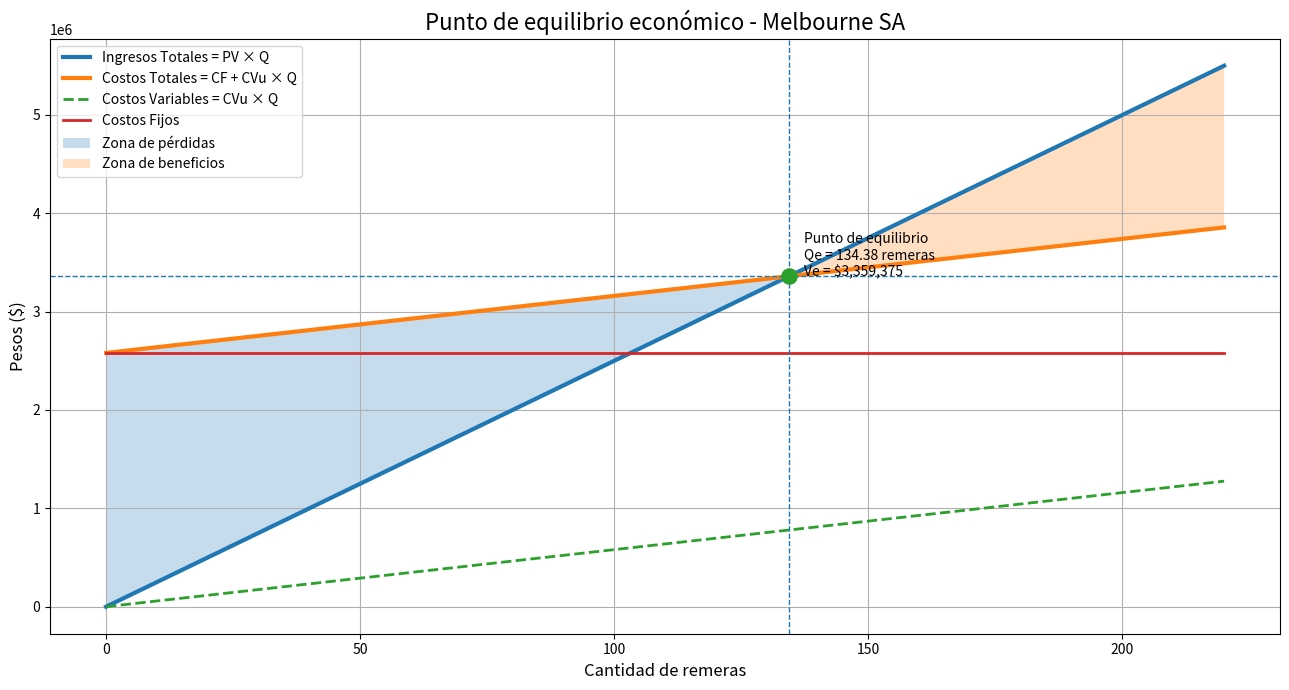

Python code for this plot:
import numpy as np
import pandas as pd
import matplotlib.pyplot as plt

# =========================
# DATOS DEL TP
# =========================

precio_venta = 25000

costo_rollo = 350000
metros_por_rollo = 70
consumo_tela_por_remera = 0.75

insumos_estampa = 450
incentivo_operarios = 300
consumo_electrico = 50
impuestos_pct = 0.05

alquiler = 600000
amortizaciones = 180000
sueldos = 1800000

ventas_presupuestadas = 180
utilidad_deseada = 700000

# =========================
# CÁLCULOS
# =========================

costo_tela_por_metro = costo_rollo / metros_por_rollo
costo_tela_por_remera = costo_tela_por_metro * consumo_tela_por_remera

impuestos_por_remera = precio_venta * impuestos_pct

lista_costo_variable_unitario = [ costo_tela_por_remera, insumos_estampa, incentivo_operarios, consumo_electrico, impuestos_por_remera]
def costos_variables_unitarios(lista_costos):
    return sum(lista_costos)
costo_variable_unitario= costos_variables_unitarios(lista_costo_variable_unitario)


costos_fijos = alquiler + amortizaciones + sueldos

margen_contribucion_unitario = precio_venta - costo_variable_unitario
margen_contribucion_pct = margen_contribucion_unitario / precio_venta

qe = costos_fijos / margen_contribucion_unitario
ve = qe * precio_venta

margen_seguridad_unidades = ventas_presupuestadas - qe
margen_seguridad_pct = margen_seguridad_unidades / ventas_presupuestadas

punto_cierre = (costos_fijos - amortizaciones) / margen_contribucion_unitario

cantidad_utilidad = (costos_fijos + utilidad_deseada) / margen_contribucion_unitario

# Utilidad del 20% sobre costos totales:
# PV*Q = CT + 20% CT
# PV*Q = 1,2 * (CF + CVu*Q)
# PV*Q - 1,2*CVu*Q = 1,2*CF
# Q = 1,2*CF / (PV - 1,2*CVu)

def calcular_utilidad_porcentaje_ingresado(precio_venta ,costos_fijos ,costo_variable_unitario, utilidad):
    if utilidad < 100:
        return "valor ingresado fuera de rango"
    else:
        return ((1+utilidad/100) * costos_fijos) / (precio_venta - (1 + utilidad/100) * costo_variable_unitario)

cantidad_utilidad_20_costos = calcular_utilidad_porcentaje_ingresado(precio_venta ,costos_fijos ,costo_variable_unitario, 20)

# =========================
# TABLA DE RESULTADOS
# =========================

resultados = pd.DataFrame({
    "Concepto": [
        "Costo tela por metro",
        "Costo tela por remera",
        "Costo variable unitario",
        "Costos fijos",
        "Margen contribución unitario",
        "Margen contribución %",
        "Punto de equilibrio en remeras",
        "Punto de equilibrio en pesos",
        "Margen de seguridad en remeras",
        "Margen de seguridad %",
        "Punto de cierre en remeras",
        "Remeras para utilidad de $700.000",
        "Remeras para utilidad del 20% sobre costos"
    ],
    "Valor": [
        costo_tela_por_metro,
        costo_tela_por_remera,
        costo_variable_unitario,
        costos_fijos,
        margen_contribucion_unitario,
        margen_contribucion_pct,
        qe,
        ve,
        margen_seguridad_unidades,
        margen_seguridad_pct,
        punto_cierre,
        cantidad_utilidad,
        cantidad_utilidad_20_costos
    ]
})

print(resultados)

# =========================
# VERIFICACIÓN NUMÉRICA
# =========================

ingresos_eq = qe * precio_venta
cv_eq = qe * costo_variable_unitario
ct_eq = costos_fijos + cv_eq

print("\nVERIFICACIÓN DEL PUNTO DE EQUILIBRIO")
print(f"Ingresos en equilibrio: ${ingresos_eq:,.2f}")
print(f"Costos variables en equilibrio: ${cv_eq:,.2f}")
print(f"Costos fijos: ${costos_fijos:,.2f}")
print(f"Costos totales en equilibrio: ${ct_eq:,.2f}")
print(f"Resultado: ${ingresos_eq - ct_eq:,.2f}")

# =========================
# GRÁFICO PUNTO DE EQUILIBRIO
# =========================

q = np.linspace(0, 220, 300)

ingresos = precio_venta * q
costos_variables = costo_variable_unitario * q
costos_totales = costos_fijos + costos_variables
costos_fijos_linea = np.full_like(q, costos_fijos)

plt.figure(figsize=(13, 7))

plt.plot(q, ingresos, linewidth=3, label="Ingresos Totales = PV × Q")
plt.plot(q, costos_totales, linewidth=3, label="Costos Totales = CF + CVu × Q")
plt.plot(q, costos_variables, linestyle="--", linewidth=2, label="Costos Variables = CVu × Q")
plt.plot(q, costos_fijos_linea, linewidth=2, label="Costos Fijos")

# Zona de pérdidas
plt.fill_between(
    q,
    ingresos,
    costos_totales,
    where=(costos_totales > ingresos),
    alpha=0.25,
    label="Zona de pérdidas"
)

# Zona de beneficios
plt.fill_between(
    q,
    ingresos,
    costos_totales,
    where=(ingresos > costos_totales),
    alpha=0.25,
    label="Zona de beneficios"
)

# Punto de equilibrio
plt.scatter(qe, ve, s=120, zorder=5)

plt.axvline(qe, linestyle="--", linewidth=1)
plt.axhline(ve, linestyle="--", linewidth=1)

plt.text(
    qe + 3,
    ve,
    f"Punto de equilibrio\nQe = {qe:.2f} remeras\nVe = ${ve:,.0f}",
    fontsize=10
)

plt.title("Punto de equilibrio económico - Melbourne SA", fontsize=16)
plt.xlabel("Cantidad de remeras", fontsize=12)
plt.ylabel("Pesos ($)", fontsize=12)

plt.legend()
plt.grid(True)
plt.tight_layout()
plt.show()
